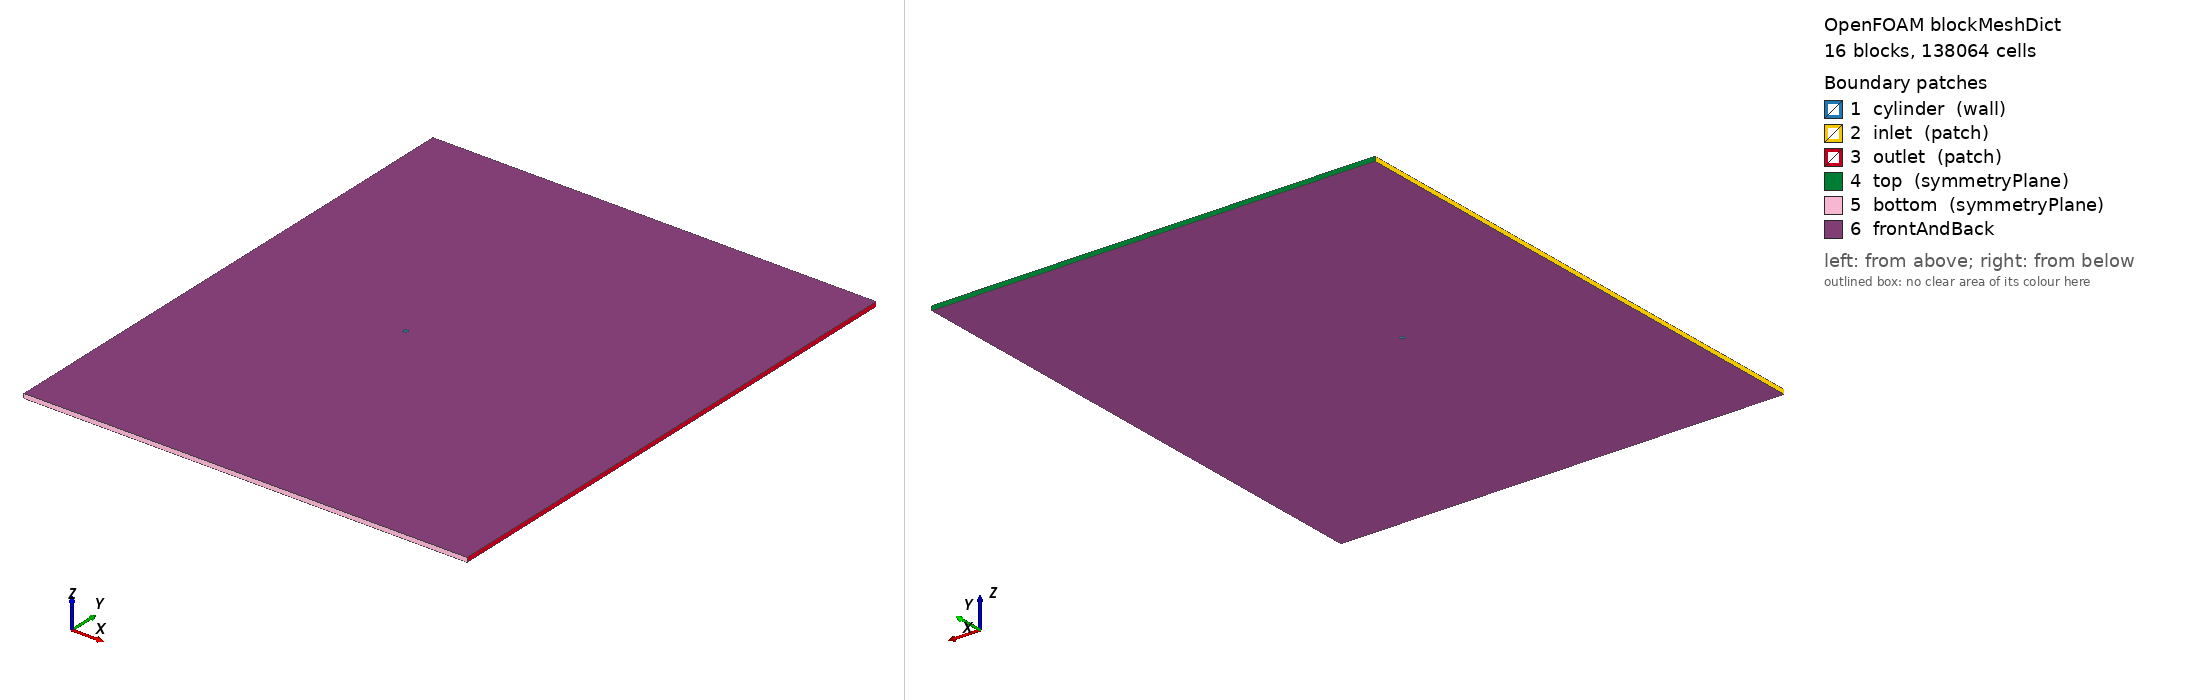

OpenFOAM case: the mesh blockMesh builds from blockMeshDict, 16 block(s), 138064 cells. Boundary patches (legend numbers): 1 cylinder (wall), 2 inlet (patch), 3 outlet (patch), 4 top (symmetryPlane), 5 bottom (symmetryPlane), 6 frontAndBack. Left view from above one corner, right view from below the opposite corner. Boundary conditions: 1 field file(s) under 0/; 0 of 6 drawn patches have an entry in a shipped field file.

=== system/blockMeshDict ===
/*  Generated by socrates.case_generation.blockmesh -- do not edit by hand  */
FoamFile
{
    version     2.0;
    format      ascii;
    class       dictionary;
    object      blockMeshDict;
}

// lengths below are in units of D; scale converts to metres
scale   0.01;

vertices
(
    (0.3535533906 -0.3535533906 0)
    (0.7071067812 -0.7071067812 0)
    (0.3535533906 0.3535533906 0)
    (0.7071067812 0.7071067812 0)
    (-0.3535533906 0.3535533906 0)
    (-0.7071067812 0.7071067812 0)
    (-0.3535533906 -0.3535533906 0)
    (-0.7071067812 -0.7071067812 0)
    (-40 -60 0)
    (-40 -2.5 0)
    (-40 2.5 0)
    (-40 60 0)
    (-2.5 -60 0)
    (-2.5 -2.5 0)
    (-2.5 2.5 0)
    (-2.5 60 0)
    (2.5 -60 0)
    (2.5 -2.5 0)
    (2.5 2.5 0)
    (2.5 60 0)
    (60 -60 0)
    (60 -2.5 0)
    (60 2.5 0)
    (60 60 0)
    (0.3535533906 -0.3535533906 1)
    (0.7071067812 -0.7071067812 1)
    (0.3535533906 0.3535533906 1)
    (0.7071067812 0.7071067812 1)
    (-0.3535533906 0.3535533906 1)
    (-0.7071067812 0.7071067812 1)
    (-0.3535533906 -0.3535533906 1)
    (-0.7071067812 -0.7071067812 1)
    (-40 -60 1)
    (-40 -2.5 1)
    (-40 2.5 1)
    (-40 60 1)
    (-2.5 -60 1)
    (-2.5 -2.5 1)
    (-2.5 2.5 1)
    (-2.5 60 1)
    (2.5 -60 1)
    (2.5 -2.5 1)
    (2.5 2.5 1)
    (2.5 60 1)
    (60 -60 1)
    (60 -2.5 1)
    (60 2.5 1)
    (60 60 1)
);

blocks
(
    hex (0 1 3 2 24 25 27 26) cylRingA (60 80 1) simpleGrading (7.748831174 1 1)
    hex (2 3 5 4 26 27 29 28) cylRingA (60 80 1) simpleGrading (7.748831174 1 1)
    hex (4 5 7 6 28 29 31 30) cylRingA (60 80 1) simpleGrading (7.748831174 1 1)
    hex (6 7 1 0 30 31 25 24) cylRingA (60 80 1) simpleGrading (7.748831174 1 1)
    hex (1 17 18 3 25 41 42 27) cylRingB (40 80 1) simpleGrading (3.293192052 1 1)
    hex (3 18 14 5 27 42 38 29) cylRingB (40 80 1) simpleGrading (3.293192052 1 1)
    hex (5 14 13 7 29 38 37 31) cylRingB (40 80 1) simpleGrading (3.293192052 1 1)
    hex (7 13 17 1 31 37 41 25) cylRingB (40 80 1) simpleGrading (3.293192052 1 1)
    hex (8 12 13 9 32 36 37 33) farField (76 102 1) simpleGrading (0.03804718372 0.03160427389 1)
    hex (9 13 14 10 33 37 38 34) farField (76 80 1) simpleGrading (0.03804718372 1 1)
    hex (10 14 15 11 34 38 39 35) farField (76 102 1) simpleGrading (0.03804718372 31.64129014 1)
    hex (12 16 17 13 36 40 41 37) farField (80 102 1) simpleGrading (1 0.03160427389 1)
    hex (14 18 19 15 38 42 43 39) farField (80 102 1) simpleGrading (1 31.64129014 1)
    hex (16 20 21 17 40 44 45 41) farField (240 102 1) simpleGrading (9.668447707 0.03160427389 1)
    hex (17 21 22 18 41 45 46 42) farField (240 80 1) simpleGrading (9.668447707 1 1)
    hex (18 22 23 19 42 46 47 43) farField (240 102 1) simpleGrading (9.668447707 31.64129014 1)
);

edges
(
    arc 0 2 (0.5 0 0)
    arc 24 26 (0.5 0 1)
    arc 1 3 (1 0 0)
    arc 25 27 (1 0 1)
    arc 2 4 (3.061616998e-17 0.5 0)
    arc 26 28 (3.061616998e-17 0.5 1)
    arc 3 5 (6.123233996e-17 1 0)
    arc 27 29 (6.123233996e-17 1 1)
    arc 4 6 (-0.5 6.123233996e-17 0)
    arc 28 30 (-0.5 6.123233996e-17 1)
    arc 5 7 (-1 1.224646799e-16 0)
    arc 29 31 (-1 1.224646799e-16 1)
    arc 6 0 (-9.184850994e-17 -0.5 0)
    arc 30 24 (-9.184850994e-17 -0.5 1)
    arc 7 1 (-1.836970199e-16 -1 0)
    arc 31 25 (-1.836970199e-16 -1 1)
);

boundary
(
    cylinder
    {
        type wall;
        faces
        (
            (2 0 24 26)
            (4 2 26 28)
            (6 4 28 30)
            (0 6 30 24)
        );
    }
    inlet
    {
        type patch;
        faces
        (
            (9 8 32 33)
            (10 9 33 34)
            (11 10 34 35)
        );
    }
    outlet
    {
        type patch;
        faces
        (
            (20 21 45 44)
            (21 22 46 45)
            (22 23 47 46)
        );
    }
    top
    {
        type symmetryPlane;
        faces
        (
            (15 11 35 39)
            (19 15 39 43)
            (23 19 43 47)
        );
    }
    bottom
    {
        type symmetryPlane;
        faces
        (
            (8 12 36 32)
            (12 16 40 36)
            (16 20 44 40)
        );
    }
);

defaultPatch
{
    name frontAndBack;
    type empty;
}

mergePatchPairs
(
);


=== system/controlDict ===
/* Generated by socrates.case_generation.writer */
FoamFile
{
    version     2.0;
    format      ascii;
    class       dictionary;
    object      controlDict;
}

application     pimpleFoam;
startFrom       latestTime;
startTime       0;
stopAt          endTime;
endTime         5.333333333;
deltaT          0.000405118302;
adjustTimeStep  no;
maxCo           0.5;
maxDeltaT       0.000405118302;
writeControl    runTime;
writeInterval   5.333333333;
purgeWrite      0;
writeFormat     ascii;
writePrecision  10;
writeCompression off;
timeFormat      general;
timePrecision   10;
runTimeModifiable false;

functions
{
    forceCoeffs1
    {
        type            forceCoeffs;
        libs            (forces);
        writeControl    timeStep;
        writeInterval   1;
        log             false;
        patches         (cylinder);
        rho             rhoInf;
        rhoInf          1.2;
        CofR            (0 0 0);
        liftDir         (0 1 0);
        dragDir         (1 0 0);
        pitchAxis       (0 0 1);
        magUInf         0.15;
        lRef            0.01;
        Aref            0.0001;
    }

    solverInfo1
    {
        type            solverInfo;
        libs            (utilityFunctionObjects);
        fields          (U p);
        writeResidualFields false;
        writeControl    timeStep;
        writeInterval   1;
    }

    flux_inlet
    {
        type            surfaceFieldValue;
        libs            (fieldFunctionObjects);
        regionType      patch;
        name            inlet;
        operation       sum;
        fields          (phi);
        writeFields     false;
        log             false;
        writeControl    timeStep;
        writeInterval   20;
    }
    flux_outlet
    {
        type            surfaceFieldValue;
        libs            (fieldFunctionObjects);
        regionType      patch;
        name            outlet;
        operation       sum;
        fields          (phi);
        writeFields     false;
        log             false;
        writeControl    timeStep;
        writeInterval   20;
    }
    flux_top
    {
        type            surfaceFieldValue;
        libs            (fieldFunctionObjects);
        regionType      patch;
        name            top;
        operation       sum;
        fields          (phi);
        writeFields     false;
        log             false;
        writeControl    timeStep;
        writeInterval   20;
    }
    flux_bottom
    {
        type            surfaceFieldValue;
        libs            (fieldFunctionObjects);
        regionType      patch;
        name            bottom;
        operation       sum;
        fields          (phi);
        writeFields     false;
        log             false;
        writeControl    timeStep;
        writeInterval   20;
    }
}


Also in the case, not shown: 0/p (2217363 bytes, source omitted).
